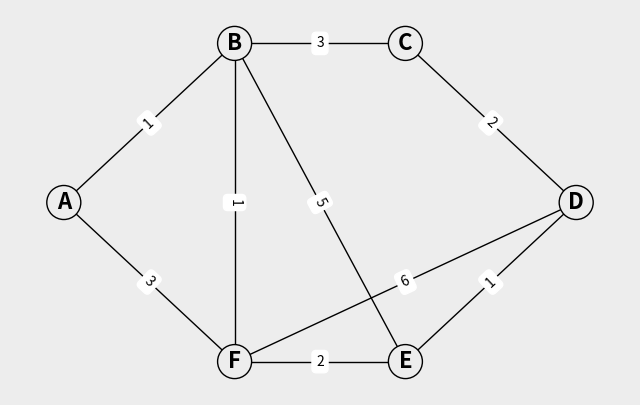

Recreate this plot in Python.
import matplotlib.pyplot as plt
import numpy as np
import matplotlib as mpl
import random
import networkx as nx
from collections import deque

# Some constants
L_STATUS = 'status'
(V_STATUS_UNSEEN, V_STATUS_DISCOVERED, V_STATUS_VISITED) = range(3)
L_VISITED = 'visited'
L_DISCOVERED = 'discovered'
L_VISIT_ORDER = 'visit_order'
L_ROOT = 'root'
L_COLOR = 'color'
L_PARENT = 'parent'
L_DIST = 'distance'
L_LABEL = 'label'

def char_range(start='a', end='z'):
    return map(chr,list(range(ord(start),ord(end)+1)))

def plot_basic_graph(G, pos = None, layout = nx.random_layout, seed = None):
    # Define positions for nodes
    if pos is None:
        pos = layout(G, seed = seed)
    # Create matplotlib figure
    fig, ax = plt.subplots(1, 1, figsize=(8,5))
    # Draw nodes and edges
    node_colors = [node[1]['color'] for node in G.nodes(data=True)]
    nx.draw(G, pos, ax = ax, with_labels=True, node_color=node_colors, edgecolors='#000', 
            linewidths=1, font_size=16, font_weight='bold', node_size=600)
    # Draw labels nearby nodes
    for n in G.nodes:
        x, y = pos[n]
        ax.text(x-0.2, y-0.1, f"{G.nodes[n]['label']}",ha='right', va='bottom', color='#00f', fontsize=14)
    # Draw edge labels
    edge_labels = nx.get_edge_attributes(G, 'weight')
    nx.draw_networkx_edge_labels(G, pos, edge_labels=edge_labels)
    # Show figure
    fig.set_facecolor("#ededed")
    plt.show()

# TODO: implement this
def bfv(g, root, onVisit, onDiscover=lambda x: None):
    # Initialization
    for n in g.nodes:
        g.nodes[n][L_STATUS] = V_STATUS_UNSEEN
        g.nodes[n][L_PARENT] = None
        g.nodes[n][L_DIST] = float("inf") 
    queue = deque()
    queue.append(root)
    onDiscover(root)
    g.nodes[root][L_STATUS] = V_STATUS_DISCOVERED
    g.nodes[root][L_DIST] = 0
    # Main loop: explore next in queue
    while len(queue) > 0 :
        current = queue.popleft()
        for neighbor in g.neighbors(current):
            if g.nodes[neighbor][L_STATUS] == V_STATUS_UNSEEN:
                g.nodes[neighbor][L_PARENT] = current
                g.nodes[neighbor][L_DIST] = g.nodes[current][L_DIST] + 1
                g.nodes[neighbor][L_STATUS] = V_STATUS_DISCOVERED
                onDiscover(neighbor)
                queue.append(neighbor)
        onVisit(current)
        g.nodes[current][L_STATUS] = V_STATUS_VISITED

# TODO: implement this
def dfv(g, root, onVisit, onDiscover=lambda x: None):
    # Initialization
    for n in g.nodes:
        g.nodes[n][L_STATUS] = V_STATUS_UNSEEN
        g.nodes[n][L_PARENT] = None
        g.nodes[n][L_DIST] = float("inf") 
    g.nodes[root][L_DIST] = 0
    return dfv_rec(g, root, onVisit, onDiscover)

def dfv_rec(g, root, onFinish, onVisit):
    g.nodes[root][L_STATUS] = V_STATUS_DISCOVERED
    onVisit(root)
    for neighbor in g.neighbors(root):
        if g.nodes[neighbor][L_STATUS] == V_STATUS_UNSEEN:
            g.nodes[neighbor][L_PARENT] = root
            g.nodes[neighbor][L_DIST] = g.nodes[root][L_DIST] + 1
            dfv_rec(g, neighbor, onFinish, onVisit)
    onFinish(root)
    g.nodes[root][L_STATUS] = V_STATUS_VISITED
    

# TODO: implement this
# The function should annotate the nodes with their parent and distance from source
def dijkstra(g, src):
    # initialization
    for n in g.nodes:
        g.nodes[n][L_VISITED] = False
        g.nodes[n][L_DIST] = float("inf")
        g.nodes[n][L_PARENT] = ''
    g.nodes[src][L_DIST] = 0
    unvisited = set(g.nodes)
    while unvisited:
        # select the unvisited node with the smallest distance
        current = min(unvisited, key=lambda node: g.nodes[node][L_DIST])
        unvisited.remove(current)
        g.nodes[current][L_VISITED] = True
        for neighbor in g.neighbors(current):
            if not g.nodes[neighbor][L_VISITED]:
                alt = g.nodes[current][L_DIST] + g.edges[current, neighbor]['weight']
                if alt < g.nodes[neighbor][L_DIST]:
                    g.nodes[neighbor][L_DIST] = alt
                    g.nodes[neighbor][L_PARENT] = current

def shortest_path(g, src, dest):
    path = []
    current = dest
    while current != src:
        path.append(current)
        current = g.nodes[current][L_PARENT]
        if current is None:
            return []  # no path found
    path.append(src)
    path.reverse()
    return path

if __name__ == "__main__":
    g = nx.Graph()
    default_node_attributes = { L_VISITED : False, L_PARENT: None, L_DIST: float("inf"), L_LABEL: '', L_COLOR: '#ededed'}
    g.add_nodes_from(char_range('A','F'), **default_node_attributes)
    g.add_weighted_edges_from([('A','B',1), ('A','F',3), ('B','C',3), ('B','E',5), ('B','F',1), 
                            ('C','D',2), ('D','E',1), ('D','F',6), ('E','F',2)], )
    pos = { 'A': (0,0.5), 'B': (1,1), 'C': (2,1), 'D':(3,0.5), 'E':(2,0), 'F':(1,0) }

    print("*** BFV")
    bfv(g, 'A', print) # expected print order: ABFCED
    print("\n*** DFV")
    dfv(g, 'A', lambda x: None, print) # expected print order: ABCDEF
    print("\n*** Dijkstra")
    dijkstra(g, 'A') # should annotate the nodes in the graph
    print(['A', 'B', 'F', 'E', 'D'] == shortest_path(g, 'A', 'D')) # should be True

    plot_basic_graph(g, pos)
